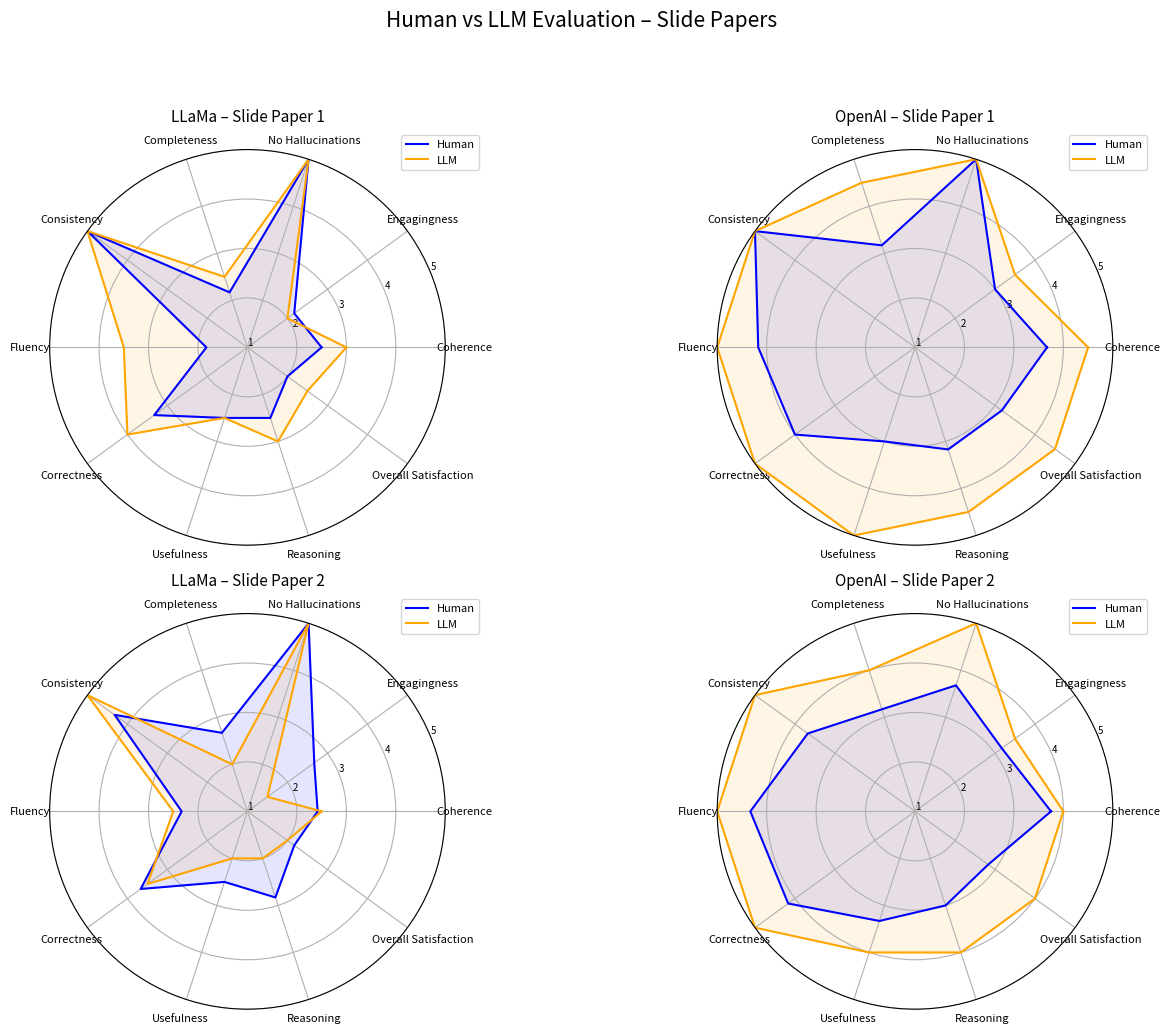

Write Python code to recreate this figure.
import matplotlib.pyplot as plt
import numpy as np

# Categories and binary category indices
categories = ['Coherence', 'Engagingness', 'No Hallucinations', 'Completeness', 'Consistency',
              'Fluency', 'Correctness', 'Usefulness', 'Reasoning', 'Overall Satisfaction']
N = len(categories)
binary_indices = [2, 4]  # Hallucinations and Consistency

# Human scores
human_llama_1 = [2.50, 2.17, 1.00, 2.17, 1.00, 1.83, 3.33, 2.50, 2.50, 2.00]
human_openai_1 = [3.67, 3.00, 1.00, 3.17, 1.00, 4.17, 4.00, 3.00, 3.17, 3.17]
human_llama_2 = [2.42, 2.67, 1.00, 2.67, 0.83, 2.33, 3.67, 2.50, 2.83, 2.17]
human_openai_2 = [3.75, 3.17, 0.67, 3.17, 0.67, 4.33, 4.17, 3.33, 3.00, 2.83]

# LLM scores
llm_llama_1 = [3.00, 2.00, 1.00, 2.50, 1.00, 3.50, 4.00, 2.50, 3.00, 2.50]
llm_openai_1 = [4.50, 3.50, 1.00, 4.50, 1.00, 5.00, 5.00, 5.00, 4.50, 4.50]
llm_llama_2 = [2.50, 1.50, 1.00, 2.00, 1.00, 2.50, 3.50, 2.00, 2.00, 2.00]
llm_openai_2 = [4.00, 3.50, 1.00, 4.00, 1.00, 5.00, 5.00, 4.00, 4.00, 4.00]

# Adjust binary scores to 1–5 scale
def adjust_binary_to_scale_1_5(scores):
    return [1 + 4 * s if i in binary_indices and s <= 1 else s for i, s in enumerate(scores)]

# Apply normalization
all_scores = [
    human_llama_1, human_openai_1, human_llama_2, human_openai_2,
    llm_llama_1, llm_openai_1, llm_llama_2, llm_openai_2
]
all_scores = [adjust_binary_to_scale_1_5(s) for s in all_scores]
(
    human_llama_1, human_openai_1, human_llama_2, human_openai_2,
    llm_llama_1, llm_openai_1, llm_llama_2, llm_openai_2
) = all_scores

# Radar setup
angles = np.linspace(0, 2 * np.pi, N, endpoint=False).tolist()
angles += [angles[0]]

fig, axes = plt.subplots(2, 2, figsize=(14, 10), subplot_kw=dict(polar=True))
axes = axes.flatten()

chart_data = [
    ("LLaMa – Slide Paper 1", human_llama_1, llm_llama_1),
    ("OpenAI – Slide Paper 1", human_openai_1, llm_openai_1),
    ("LLaMa – Slide Paper 2", human_llama_2, llm_llama_2),
    ("OpenAI – Slide Paper 2", human_openai_2, llm_openai_2),
]

for ax, (title, human, llm) in zip(axes, chart_data):
    human += [human[0]]
    llm += [llm[0]]

    ax.plot(angles, human, label='Human', color='blue')
    ax.fill(angles, human, color='blue', alpha=0.1)

    ax.plot(angles, llm, label='LLM', color='orange')
    ax.fill(angles, llm, color='orange', alpha=0.1)

    ax.set_xticks(angles[:-1])
    ax.set_xticklabels(categories, fontsize=8)
    ax.set_ylim(1, 5)
    ax.set_yticks([1, 2, 3, 4, 5])
    ax.set_yticklabels([str(i) for i in range(1, 6)], fontsize=7)

    ax.set_title(title, size=11, y=1.05)
    ax.grid(True)
    ax.legend(loc='upper right', fontsize=8, bbox_to_anchor=(1.1, 1.05))

plt.suptitle("Human vs LLM Evaluation – Slide Papers", fontsize=15, y=1.03)
plt.subplots_adjust(hspace=0.3, wspace=0.3)
plt.tight_layout(rect=[0, 0, 1, 0.98])
plt.show()
